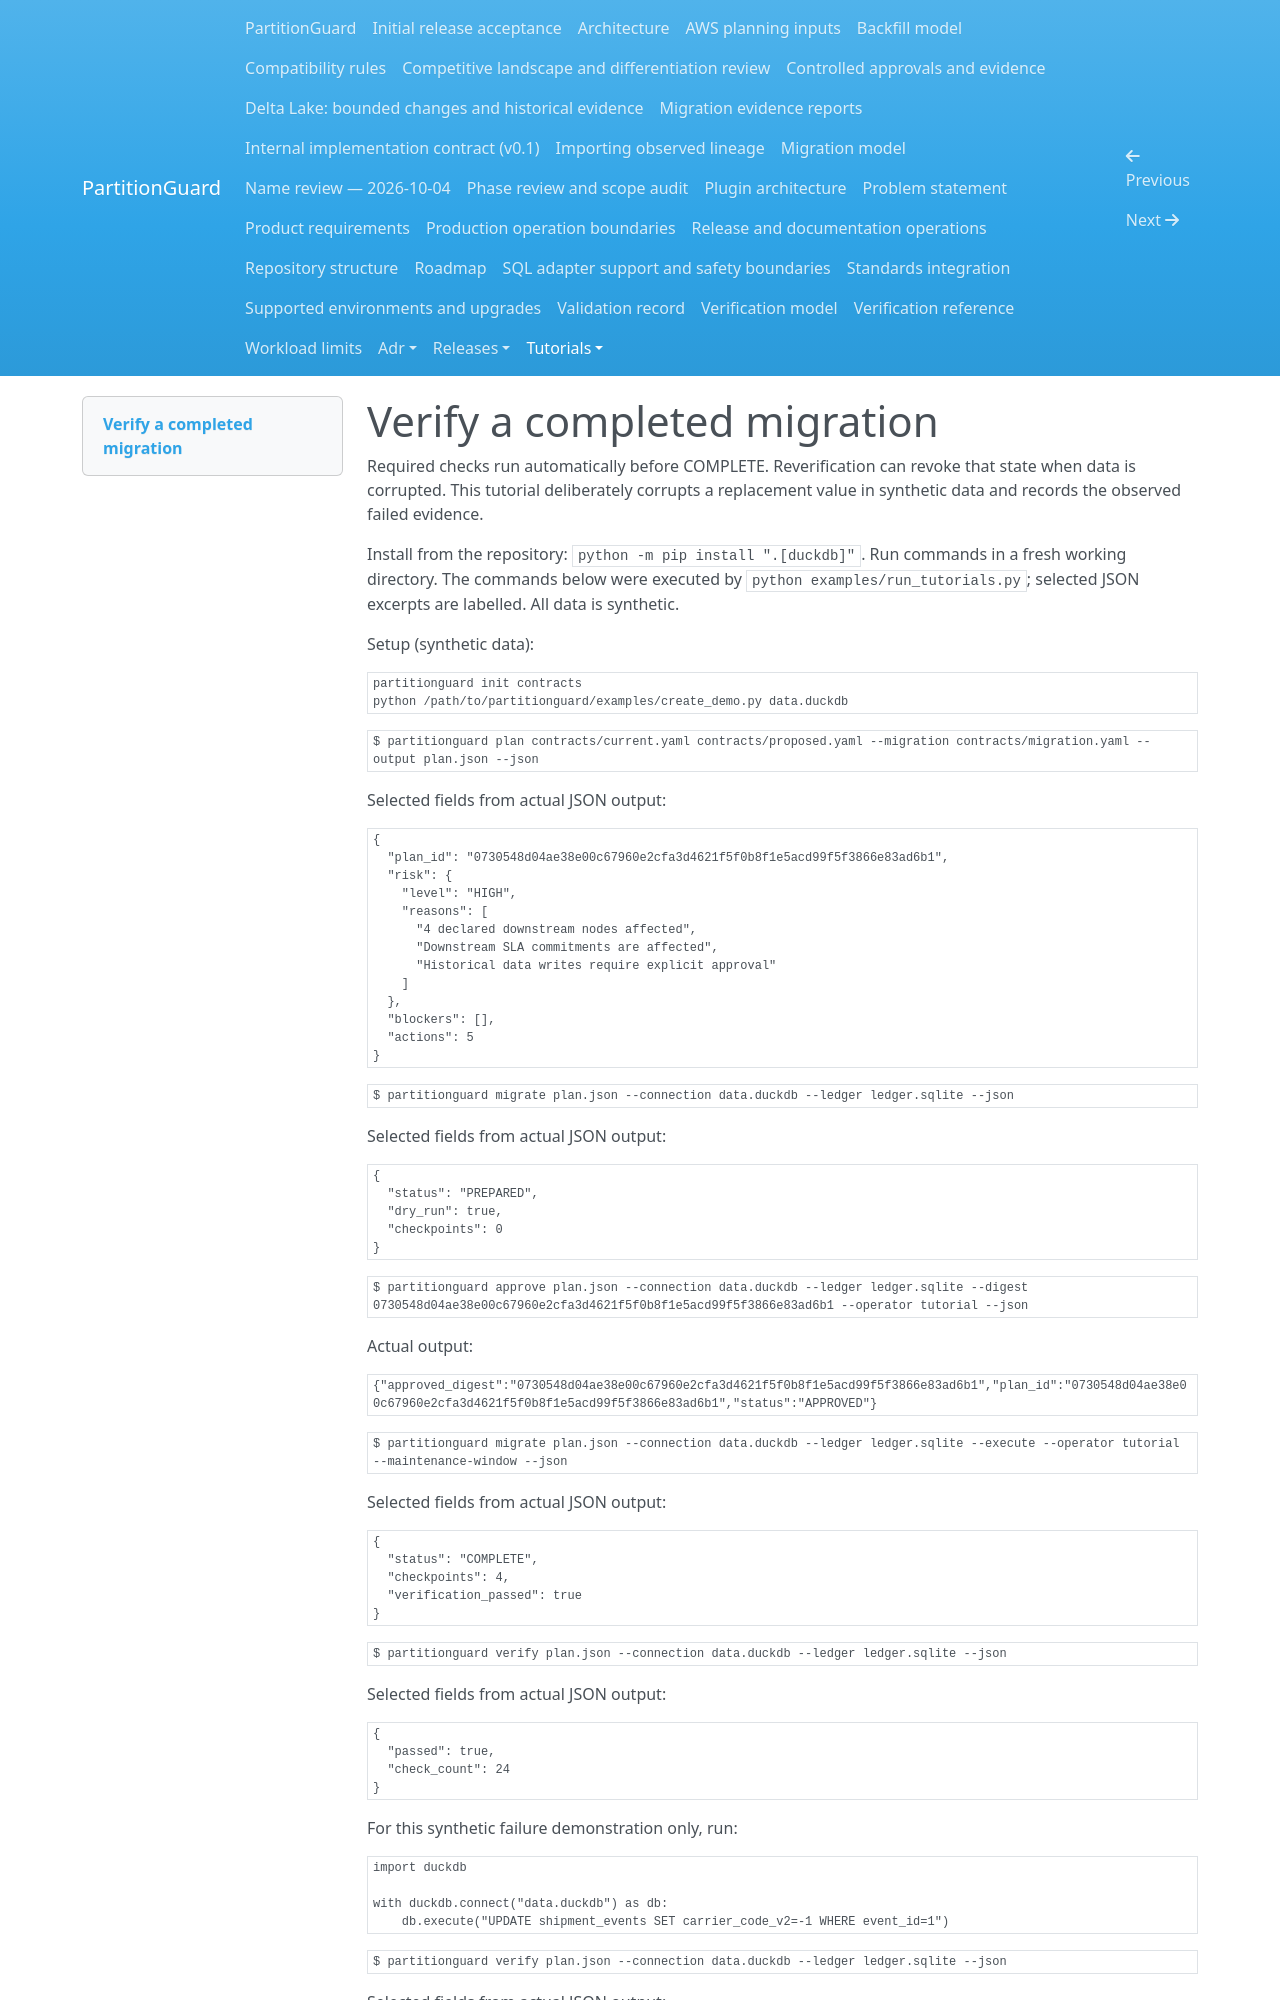

repository: andrebarrocas/partitionguard · page: tutorials/05-verification/index.html · generator: mkdocs

# Verify a completed migration

Required checks run automatically before COMPLETE. Reverification can revoke that state when data is corrupted. This tutorial deliberately corrupts a replacement value in synthetic data and records the observed failed evidence.

Install from the repository: `python -m pip install ".[duckdb]"`. Run commands in a fresh working directory. The commands below were executed by `python examples/run_tutorials.py`; selected JSON excerpts are labelled. All data is synthetic.

Setup (synthetic data):

```sh
partitionguard init contracts
python /path/to/partitionguard/examples/create_demo.py data.duckdb
```

```sh
$ partitionguard plan contracts/current.yaml contracts/proposed.yaml --migration contracts/migration.yaml --output plan.json --json
```

Selected fields from actual JSON output:

```text
{
  "plan_id": "0730548d04ae38e00c67960e2cfa3d4621f5f0b8f1e5acd99f5f3866e83ad6b1",
  "risk": {
    "level": "HIGH",
    "reasons": [
      "4 declared downstream nodes affected",
      "Downstream SLA commitments are affected",
      "Historical data writes require explicit approval"
    ]
  },
  "blockers": [],
  "actions": 5
}
```

```sh
$ partitionguard migrate plan.json --connection data.duckdb --ledger ledger.sqlite --json
```

Selected fields from actual JSON output:

```text
{
  "status": "PREPARED",
  "dry_run": true,
  "checkpoints": 0
}
```

```sh
$ partitionguard approve plan.json --connection data.duckdb --ledger ledger.sqlite --digest 0730548d04ae38e00c67960e2cfa3d4621f5f0b8f1e5acd99f5f3866e83ad6b1 --operator tutorial --json
```

Actual output:

```text
{"approved_digest":"0730548d04ae38e00c67960e2cfa3d4621f5f0b8f1e5acd99f5f3866e83ad6b1","plan_id":"0730548d04ae38e00c67960e2cfa3d4621f5f0b8f1e5acd99f5f3866e83ad6b1","status":"APPROVED"}
```

```sh
$ partitionguard migrate plan.json --connection data.duckdb --ledger ledger.sqlite --execute --operator tutorial --maintenance-window --json
```

Selected fields from actual JSON output:

```text
{
  "status": "COMPLETE",
  "checkpoints": 4,
  "verification_passed": true
}
```

```sh
$ partitionguard verify plan.json --connection data.duckdb --ledger ledger.sqlite --json
```

Selected fields from actual JSON output:

```text
{
  "passed": true,
  "check_count": 24
}
```

For this synthetic failure demonstration only, run:

```python
import duckdb
